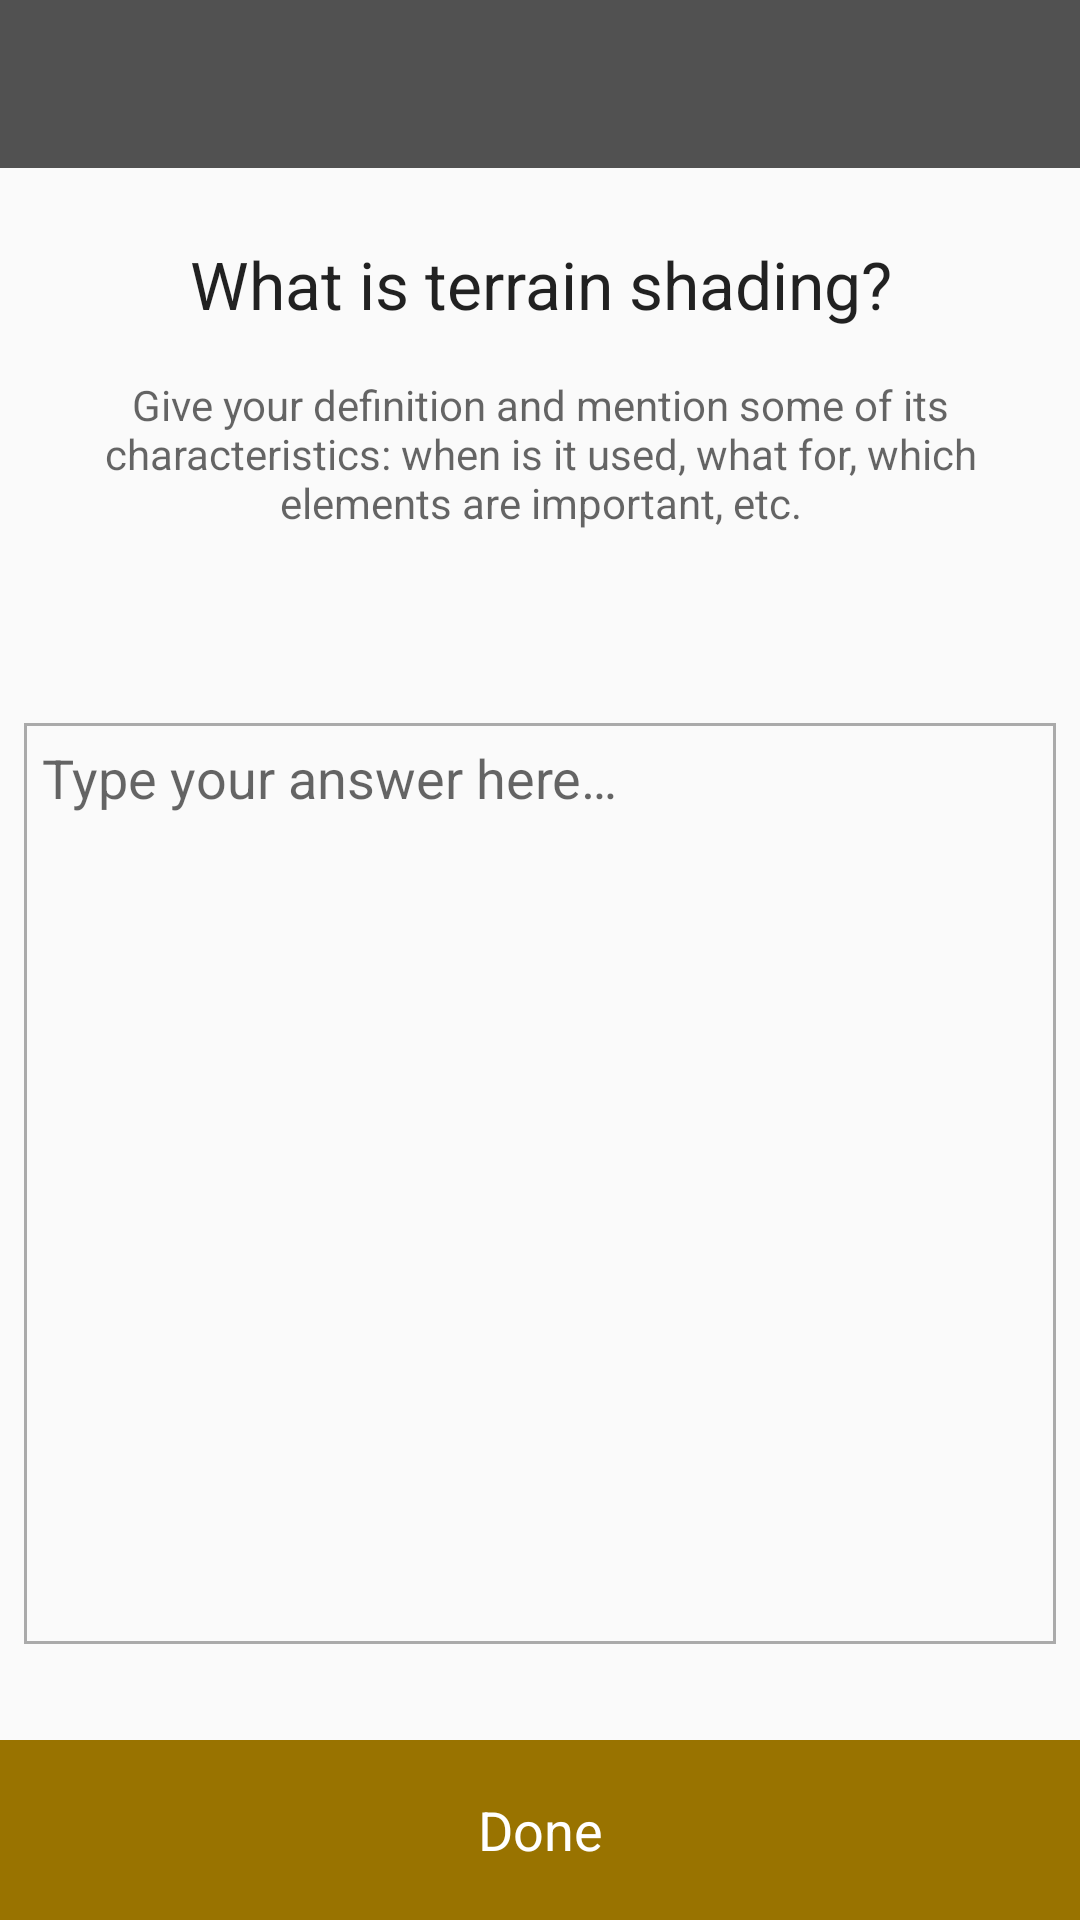

Produce the Android XML layout that renders to this screen, including the resource entries it uses.
<!-- AndroidManifest.xml: application theme AppTheme -->
<!-- res/layout/activity_chk3_comprehension.xml -->
<?xml version="1.0" encoding="utf-8"?>
<androidx.constraintlayout.widget.ConstraintLayout xmlns:android="http://schemas.android.com/apk/res/android"
    xmlns:app="http://schemas.android.com/apk/res-auto"
    xmlns:tools="http://schemas.android.com/tools"
    android:layout_width="match_parent"
    android:layout_height="match_parent"
    tools:context=".QuizCheckpoints.QuizCheckpoint3.Chk3ComprehensionActivity">

    <androidx.appcompat.widget.Toolbar
        android:id="@+id/toolbar"
        android:layout_width="0dp"
        android:layout_height="wrap_content"
        android:background="@color/colorPrimary"
        android:minHeight="?attr/actionBarSize"
        android:theme="@style/ThemeOverlay.AppCompat.Dark"
        app:layout_constraintEnd_toEndOf="parent"
        app:layout_constraintStart_toStartOf="parent"
        app:layout_constraintTop_toTopOf="parent" />

    <androidx.constraintlayout.widget.ConstraintLayout
        android:layout_width="0dp"
        android:layout_height="0dp"
        app:layout_constraintBottom_toBottomOf="parent"
        app:layout_constraintEnd_toEndOf="parent"
        app:layout_constraintStart_toStartOf="parent"
        app:layout_constraintTop_toBottomOf="@+id/toolbar">

        <TextView
            android:id="@+id/chk4_q1"
            android:layout_width="0dp"
            android:layout_height="wrap_content"
            android:layout_marginEnd="8dp"
            android:layout_marginLeft="8dp"
            android:layout_marginRight="8dp"
            android:layout_marginStart="8dp"
            android:layout_marginTop="24dp"
            android:gravity="center"
            android:text="@string/chk3_comprehension_question"
            android:textAppearance="@android:style/TextAppearance.Large"
            app:layout_constraintEnd_toEndOf="parent"
            app:layout_constraintHorizontal_bias="0.0"
            app:layout_constraintStart_toStartOf="parent"
            app:layout_constraintTop_toTopOf="parent" />

        <TextView
            android:id="@+id/chk4_q1_hint"
            android:layout_width="0dp"
            android:layout_height="wrap_content"
            android:layout_marginEnd="8dp"
            android:layout_marginLeft="8dp"
            android:layout_marginRight="8dp"
            android:layout_marginStart="8dp"
            android:layout_marginTop="16dp"
            android:gravity="center"
            android:text="@string/chk3_comprehension_question_hint"
            android:textAppearance="@android:style/TextAppearance.Small"
            app:layout_constraintEnd_toEndOf="parent"
            app:layout_constraintHorizontal_bias="0.0"
            app:layout_constraintStart_toStartOf="parent"
            app:layout_constraintTop_toBottomOf="@+id/chk4_q1" />

        <EditText
            android:id="@+id/answer"
            android:layout_width="0dp"
            android:layout_height="0dp"
            android:layout_marginBottom="32dp"
            android:layout_marginEnd="8dp"
            android:layout_marginLeft="8dp"
            android:layout_marginRight="8dp"
            android:layout_marginStart="8dp"
            android:layout_marginTop="64dp"
            android:background="@drawable/square_border_color_gray"
            android:hint="@string/type_answer_here"
            android:ems="10"
            android:gravity="start"
            android:padding="6dp"
            android:textSize="18sp"
            app:layout_constraintBottom_toTopOf="@+id/done"
            app:layout_constraintEnd_toEndOf="parent"
            app:layout_constraintStart_toStartOf="parent"
            app:layout_constraintTop_toBottomOf="@+id/chk4_q1_hint" />

        <TextView
            android:id="@+id/done"
            android:layout_width="0dp"
            android:layout_height="60dp"
            android:background="@color/colorAccent"
            android:clickable="true"
            android:focusable="true"
            android:gravity="center"
            android:onClick="onDoneClick"
            android:text="@string/done"
            android:textColor="@android:color/white"
            android:textSize="18sp"
            app:layout_constraintBottom_toBottomOf="parent"
            app:layout_constraintEnd_toEndOf="parent"
            app:layout_constraintStart_toStartOf="parent" />

    </androidx.constraintlayout.widget.ConstraintLayout>

</androidx.constraintlayout.widget.ConstraintLayout>
<!-- resources referenced by this layout -->
<resources>
  <color name="colorAccent">#997300</color>
  <color name="colorPrimary">#515151</color>
  <!-- drawable square_border_color_gray (drawable) -->
  <?xml version="1.0" encoding="utf-8"?>
  <shape xmlns:android="http://schemas.android.com/apk/res/android"
      android:shape="rectangle">
      <solid android:color="@android:color/transparent" />
      <stroke
          android:width="1dip"
          android:color="@android:color/darker_gray" />
  </shape>
  <string name="chk3_comprehension_question">What is terrain shading?</string>
  <string name="chk3_comprehension_question_hint">Give your definition and mention some of its characteristics: when is it used, what for, which elements are important, etc.</string>
  <string name="done">Done</string>
  <string name="type_answer_here">Type your answer here…</string>
  <style name="AppTheme" parent="Theme.AppCompat.Light.NoActionBar">
          
          <item name="colorPrimary">@color/colorPrimary</item>
          <item name="colorPrimaryDark">@color/colorPrimaryDark</item>
          <item name="colorAccent">@color/colorAccent</item>
  
          
      </style>
  <color name="colorPrimaryDark">#424242</color>
</resources>
